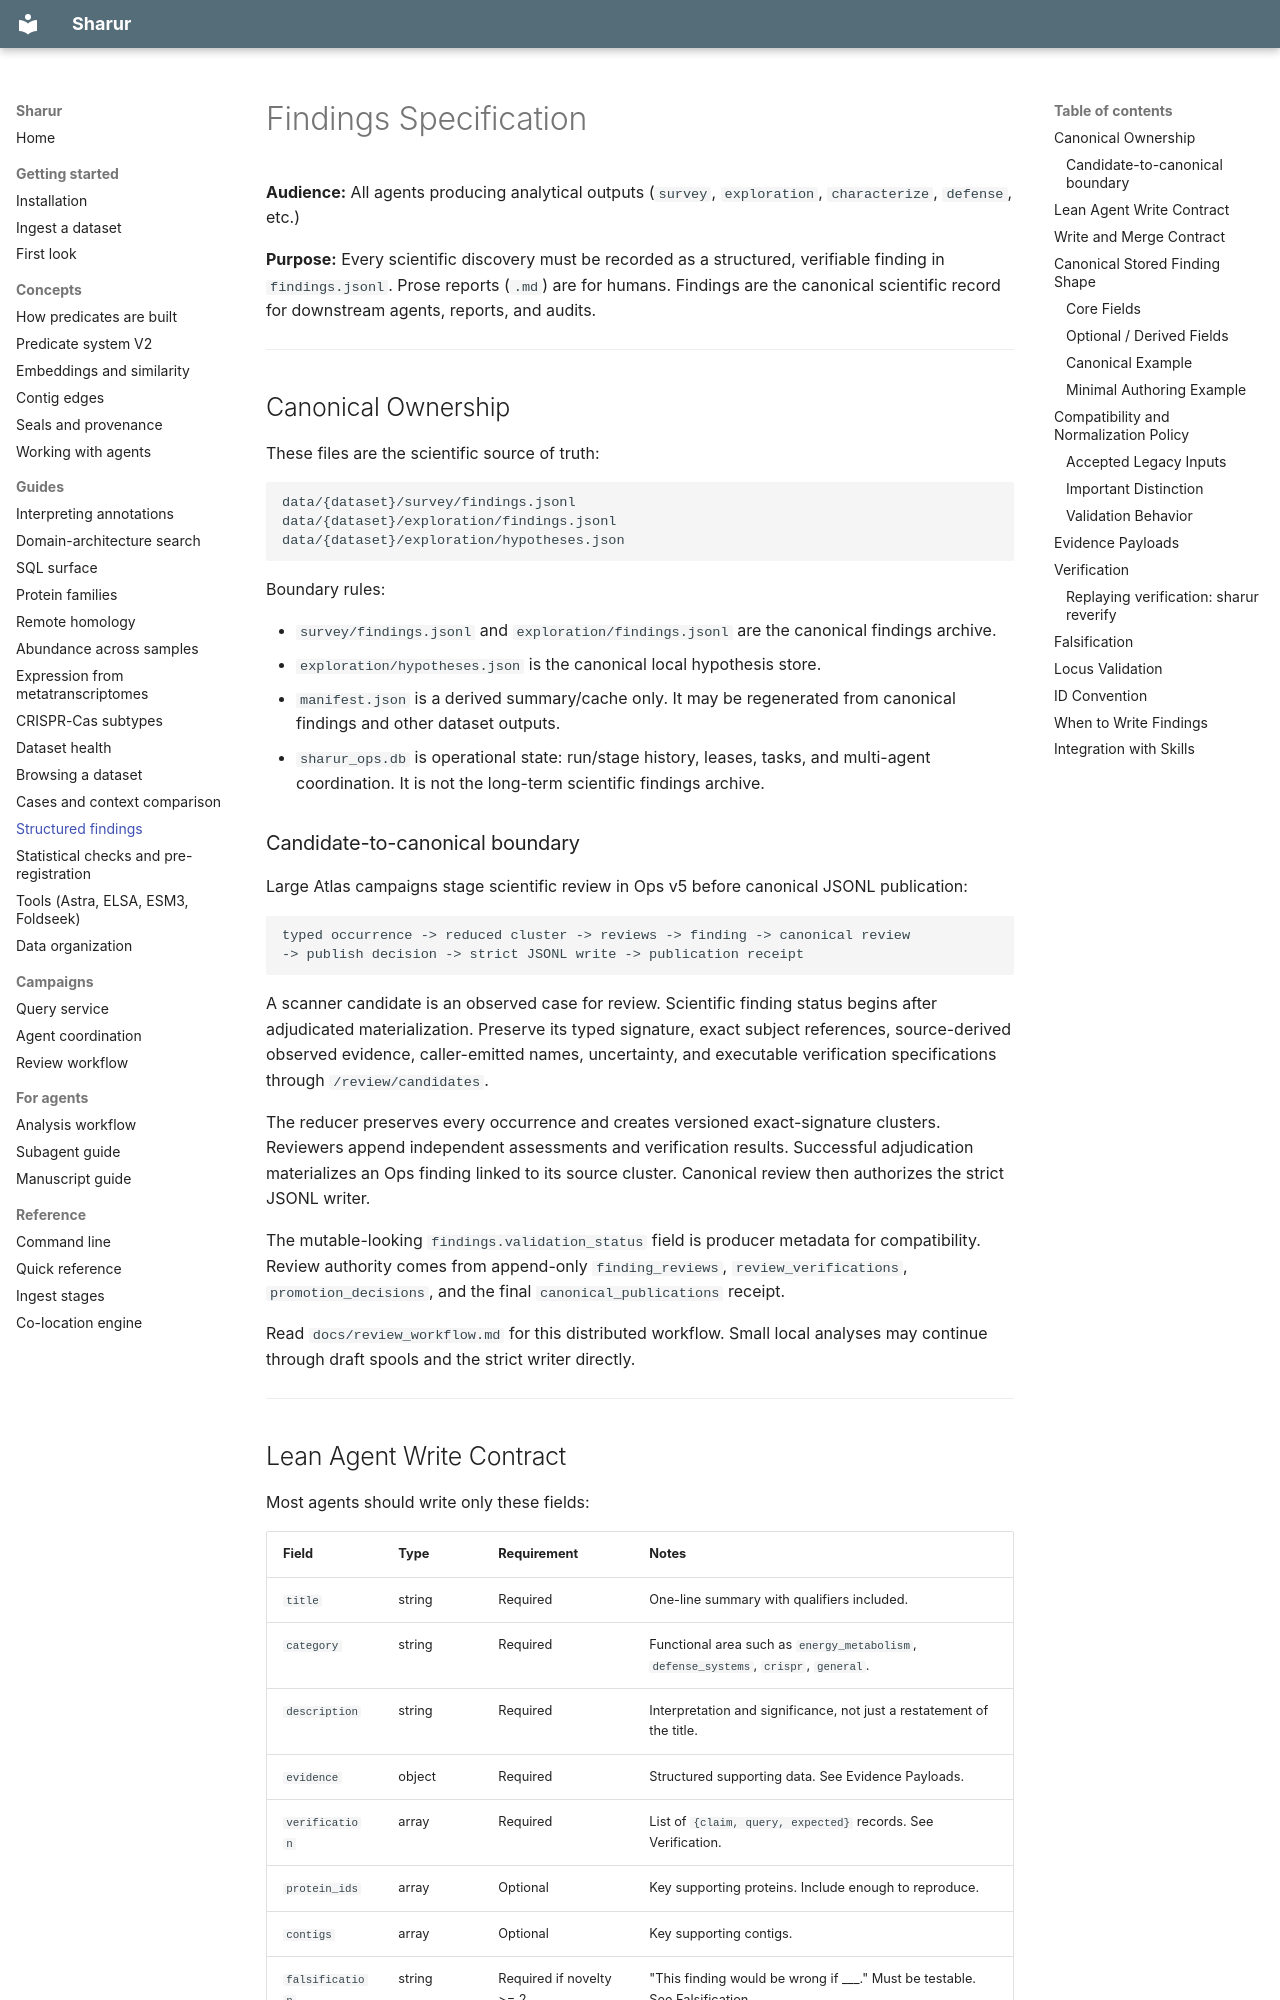

repository: jwestrob/Sharur · page: findings_spec/index.html · generator: mkdocs

# Findings Specification

**Audience:** All agents producing analytical outputs (`survey`, `exploration`, `characterize`, `defense`, etc.)

**Purpose:** Every scientific discovery must be recorded as a structured, verifiable finding in `findings.jsonl`. Prose reports (`.md`) are for humans. Findings are the canonical scientific record for downstream agents, reports, and audits.

---

## Canonical Ownership

These files are the scientific source of truth:

```text
data/{dataset}/survey/findings.jsonl
data/{dataset}/exploration/findings.jsonl
data/{dataset}/exploration/hypotheses.json
```

Boundary rules:

- `survey/findings.jsonl` and `exploration/findings.jsonl` are the canonical findings archive.
- `exploration/hypotheses.json` is the canonical local hypothesis store.
- `manifest.json` is a derived summary/cache only. It may be regenerated from canonical findings and other dataset outputs.
- `sharur_ops.db` is operational state: run/stage history, leases, tasks, and multi-agent
  coordination. It is not the long-term scientific findings archive.

### Candidate-to-canonical boundary

Large Atlas campaigns stage scientific review in Ops v5 before canonical
JSONL publication:

```text
typed occurrence -> reduced cluster -> reviews -> finding -> canonical review
-> publish decision -> strict JSONL write -> publication receipt
```

A scanner candidate is an observed case for review. Scientific finding status
begins after adjudicated materialization. Preserve its typed signature, exact
subject references, source-derived observed evidence, caller-emitted names,
uncertainty, and executable verification specifications through
`/review/candidates`.

The reducer preserves every occurrence and creates versioned exact-signature
clusters. Reviewers append independent assessments and verification results.
Successful adjudication materializes an Ops finding linked to its source
cluster. Canonical review then authorizes the strict JSONL writer.

The mutable-looking `findings.validation_status` field is producer metadata
for compatibility. Review authority comes from append-only
`finding_reviews`, `review_verifications`, `promotion_decisions`, and the
final `canonical_publications` receipt.

Read `docs/review_workflow.md` for this distributed workflow. Small local
analyses may continue through draft spools and the strict writer directly.

---
